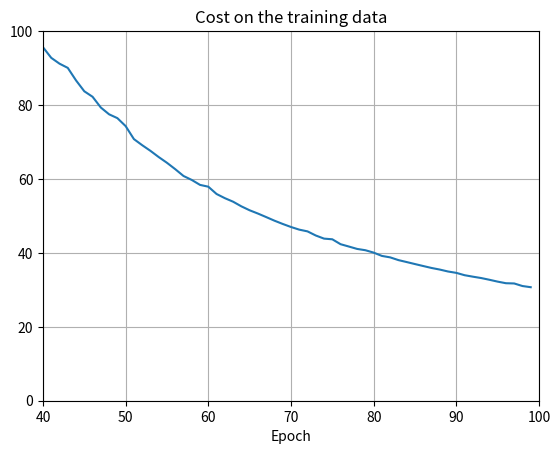
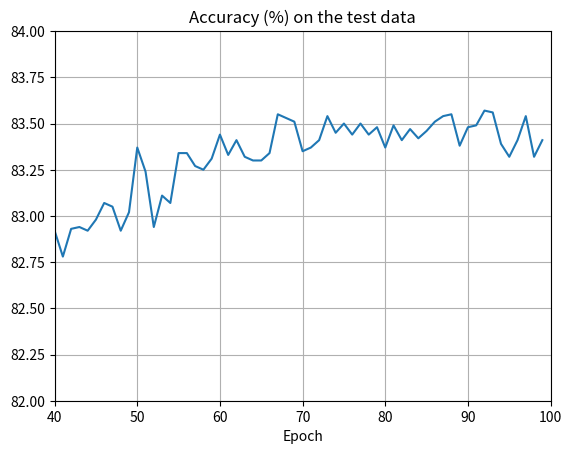

Source code (Python) for these figures, in order:
"""
overfitting
~~~~~~~~~~~

Plot graphs to illustrate the problem of overfitting.
"""

# Third-party libraries
import matplotlib.pyplot as plt
import numpy as np

epochs = np.arange(40, 100, 1)

# The cost and accuracy data is generated using network2.py
cost = [95.64940534, 92.77003957, 91.19426513, 90.05272327,
        86.65961805, 83.72109886, 82.23502042, 79.32343131,
        77.48936465, 76.45793827, 74.29915603, 70.78666687,
        69.14013225, 67.60759576, 65.92640537, 64.37140944,
        62.64708059, 60.8062498, 59.73079664, 58.39325199,
        57.90915805, 55.93226466, 54.80526382, 53.84637318,
        52.58869068, 51.52430656, 50.64235016, 49.68848763,
        48.71468605, 47.8280628, 47.00485029, 46.28861009,
        45.81707749, 44.70239253, 43.85854394, 43.67765765,
        42.34793966, 41.7182567, 41.07244276, 40.71782626,
        40.07246729, 39.17786677, 38.78476657, 38.04577764,
        37.51645259, 36.97442833, 36.44307367, 35.91951676,
        35.48611018, 34.96091884, 34.59400404, 33.96090448,
        33.56307762, 33.1954933, 32.72731425, 32.22339415,
        31.79197639, 31.72643205, 31.03274438, 30.71485425]

accuracy = [82.92, 82.78, 82.93, 82.94, 82.92,
            82.98, 83.07, 83.05, 82.92, 83.02,
            83.37, 83.24, 82.94, 83.11, 83.07,
            83.34, 83.34, 83.27, 83.25, 83.31,
            83.44, 83.33, 83.41, 83.32, 83.30,
            83.30, 83.34, 83.55, 83.53, 83.51,
            83.35, 83.37, 83.41, 83.54, 83.45,
            83.50, 83.44, 83.50, 83.44, 83.48,
            83.37, 83.49, 83.41, 83.47, 83.42,
            83.46, 83.51, 83.54, 83.55, 83.38,
            83.48, 83.49, 83.57, 83.56, 83.39,
            83.32, 83.41, 83.54, 83.32, 83.41]
            

#Plot the cost data
fig = plt.figure()
ax = fig.add_subplot(111)
ax.plot(epochs, cost)
ax.set_ylim([0, 100])
ax.set_xlim([40, 100])
ax.grid(True)
ax.set_xlabel('Epoch')
ax.set_title('Cost on the training data')
plt.show()

# Plot the accuracy data
fig = plt.figure()
ax = fig.add_subplot(111)
ax.plot(epochs, accuracy)
ax.set_ylim([82, 84])
ax.set_xlim([40, 100])
ax.grid(True)
ax.set_xlabel('Epoch')
ax.set_title('Accuracy (%) on the test data')
plt.show()
